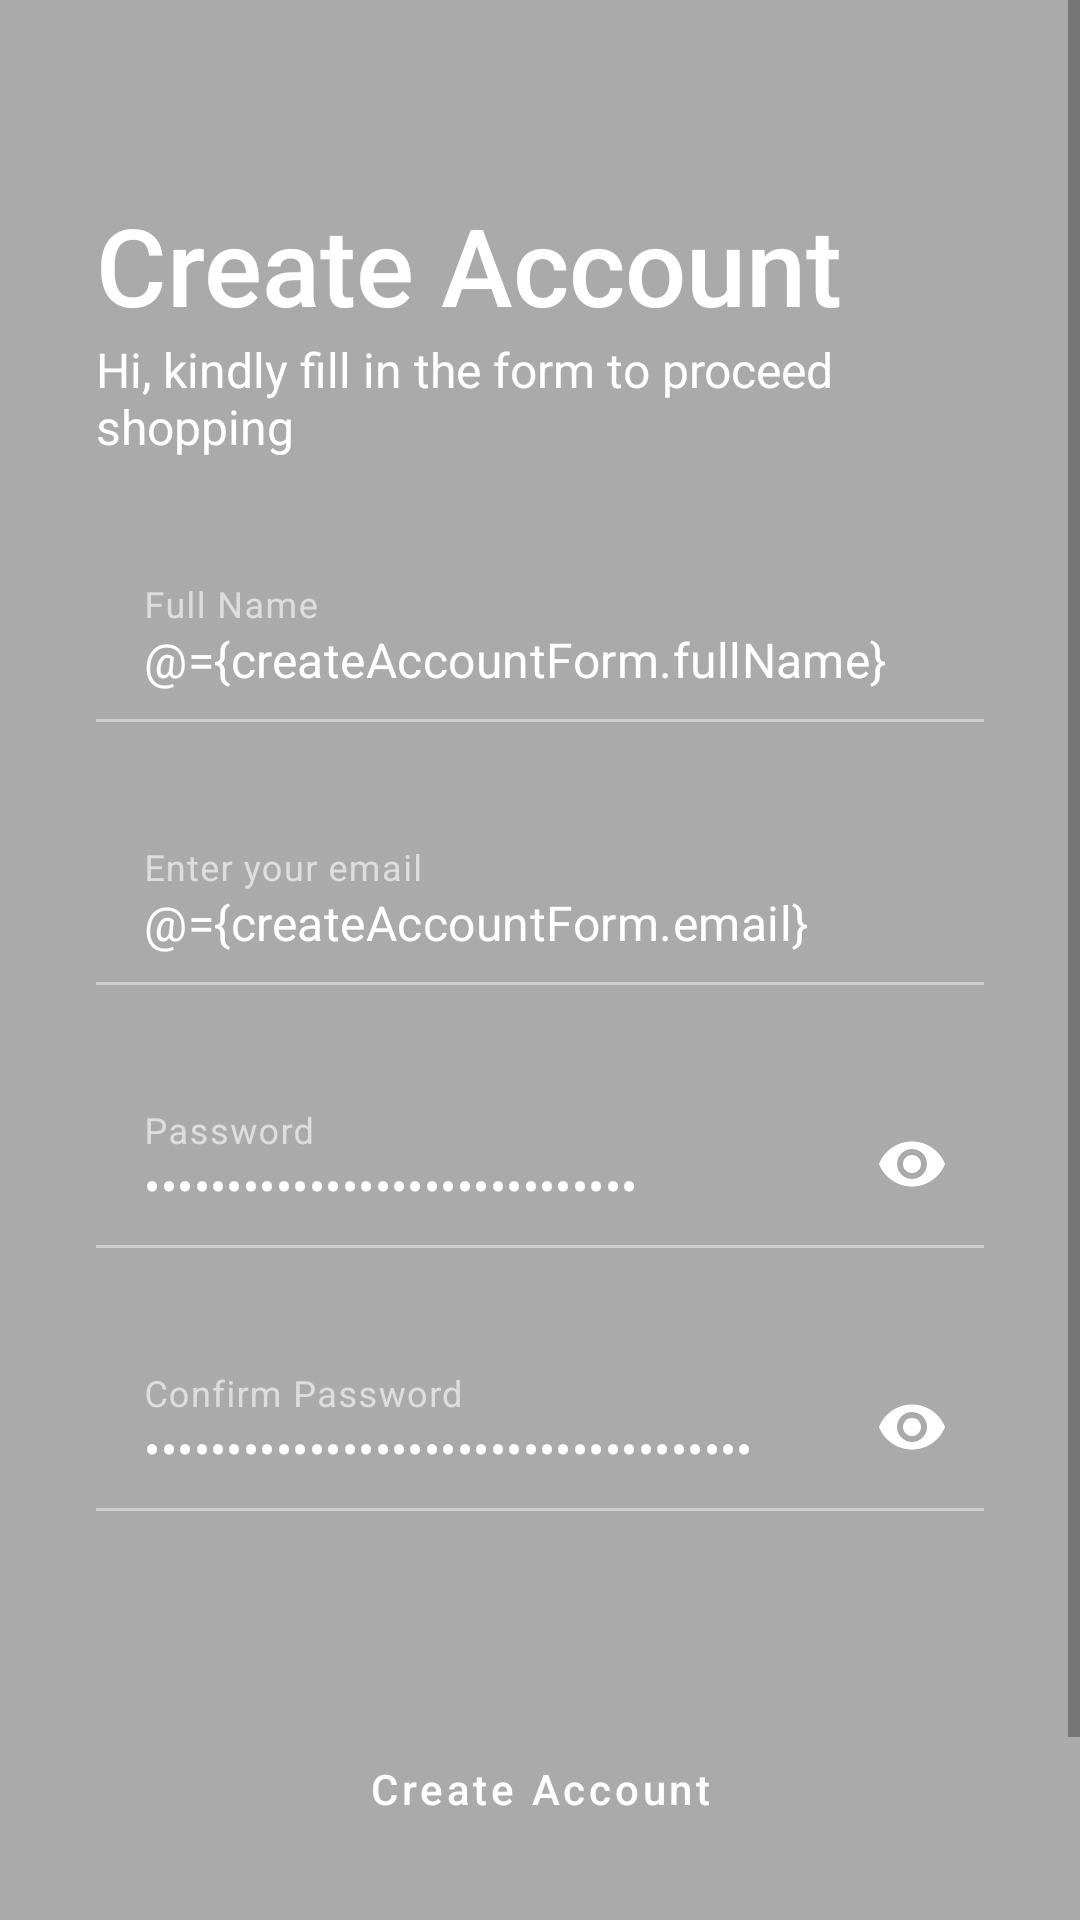

This screen was rendered from an Android layout file. Write that file and the resources it references.
<!-- AndroidManifest.xml: application theme Theme.RestaurantAppTwo -->
<!-- res/layout/activity_create_account.xml -->
<?xml version="1.0" encoding="utf-8"?>
<layout>
    <data>
        <import type="android.view.View"/>
        <variable
            name="createAccountForm"
            type="com.davidgrath.restaurantapptwo.auth.entities.ui.CreateAccountFormUI" />
    </data>
    <LinearLayout xmlns:android="http://schemas.android.com/apk/res/android"
        xmlns:app="http://schemas.android.com/apk/res-auto"
        xmlns:tools="http://schemas.android.com/tools"
        android:layout_width="match_parent"
        android:layout_height="wrap_content"
        android:orientation="vertical"
        android:fitsSystemWindows="true"
        android:theme="@style/LoginCreateAccountTheme"
        android:background="@android:color/darker_gray"
        tools:context=".auth.CreateAccountActivity">

        <ScrollView
            android:layout_width="match_parent"
            android:layout_height="match_parent">
        <LinearLayout
            android:layout_width="match_parent"
            android:layout_height="match_parent"
            android:orientation="vertical"
            android:animateLayoutChanges="true"
            android:padding="32dp"
            android:gravity="center_horizontal">


        <TextView
            android:layout_width="match_parent"
            android:layout_height="wrap_content"
            style="@style/ToolbarTextStyle"
            android:textColor="@color/white"
            android:text="@string/create_account_activity_title"
            android:layout_marginTop="@dimen/space_size_4"/>
        <TextView
            android:layout_width="match_parent"
            android:layout_height="wrap_content"
            style="@style/TextContent"
            android:textColor="@color/white"
            android:text="@string/create_account_activity_subtitle"/>
        <com.google.android.material.textfield.TextInputLayout
            android:layout_width="match_parent"
            android:layout_height="wrap_content"
            android:hint="Full Name"
            app:boxBackgroundColor="@null"
            android:layout_marginTop="32dp">
            <com.google.android.material.textfield.TextInputEditText
                android:id="@+id/edittext_create_account_full_name"
                android:layout_width="match_parent"
                android:layout_height="wrap_content"
                android:inputType="textPersonName"
                android:textColor="@color/white"
                android:text="@={createAccountForm.fullName}"
                android:background="@android:color/transparent"/>
        </com.google.android.material.textfield.TextInputLayout>
        <com.google.android.material.textfield.TextInputLayout
            android:layout_width="match_parent"
            android:layout_height="wrap_content"
            android:hint="Enter your email"
            app:boxBackgroundColor="@null"
            android:layout_marginTop="32dp">
            <com.google.android.material.textfield.TextInputEditText
                android:id="@+id/edittext_create_account_email"
                android:layout_width="match_parent"
                android:layout_height="wrap_content"
                android:inputType="textEmailAddress"
                android:textColor="@color/white"
                android:text="@={createAccountForm.email}"
                android:background="@android:color/transparent"/>
        </com.google.android.material.textfield.TextInputLayout>
        <com.google.android.material.textfield.TextInputLayout
            android:layout_width="match_parent"
            android:layout_height="wrap_content"
            app:boxBackgroundColor="@null"
            app:passwordToggleEnabled="true"
            app:passwordToggleTint="@color/white"
            android:hint="Password"
            android:layout_marginTop="32dp">
            <com.google.android.material.textfield.TextInputEditText
                android:id="@+id/edittext_create_account_password"
                android:layout_width="match_parent"
                android:layout_height="wrap_content"
                android:inputType="textPassword"
                android:textColor="@color/white"
                android:text="@={createAccountForm.password}"
                android:background="@android:color/transparent"/>
        </com.google.android.material.textfield.TextInputLayout>

        <com.google.android.material.textfield.TextInputLayout
            android:layout_width="match_parent"
            android:layout_height="wrap_content"
            app:passwordToggleEnabled="true"
            app:passwordToggleTint="@color/white"
            app:boxBackgroundColor="@null"
            android:hint="Confirm Password"
            android:layout_marginTop="32dp">
            <com.google.android.material.textfield.TextInputEditText
                android:id="@+id/edittext_create_account_confirm_password"
                android:layout_width="match_parent"
                android:layout_height="wrap_content"
                android:inputType="textPassword"
                android:textColor="@color/white"
                android:text="@={createAccountForm.passwordConfirm}"
                android:background="@android:color/transparent" />
        </com.google.android.material.textfield.TextInputLayout>
        <TextView
            android:layout_width="match_parent"
            android:layout_height="wrap_content"
            android:layout_marginTop="16dp"
            android:visibility="@{createAccountForm.error != null ? View.VISIBLE : View.GONE}"
            android:text="@{createAccountForm.error ?? ``}"
            android:textColor="#FF0000"/>
        <Button
            android:id="@+id/button_create_account_create"
            android:layout_width="match_parent"
            android:layout_height="wrap_content"
            android:text="Create Account"
            android:layout_marginTop="32dp" />
            <LinearLayout
                android:layout_width="match_parent"
                android:layout_height="wrap_content"
                android:orientation="horizontal"
                android:gravity="center"
                android:layout_marginTop="@dimen/space_size_4">
                <TextView
                    android:layout_width="wrap_content"
                    android:layout_height="wrap_content"
                    style="@style/TextContent"
                    android:textColor="@color/white"
                    android:text="Already Have an account?"/>
        <TextView
            android:id="@+id/textview_create_account_login"
            android:layout_width="wrap_content"
            android:layout_height="wrap_content"
            android:layout_marginStart="@dimen/space_size_2"
            style="@style/TextContent"
            android:textColor="?attr/colorPrimary"
            android:text="Login" />
            </LinearLayout>
        </LinearLayout>
        </ScrollView>
    </LinearLayout>
</layout>
<!-- resources referenced by this layout -->
<resources>
  <color name="white">#FFFFFFFF</color>
  <dimen name="space_size_2">8dp</dimen>
  <dimen name="space_size_4">32dp</dimen>
  <string name="create_account_activity_subtitle">Hi, kindly fill in the form to proceed shopping</string>
  <string name="create_account_activity_title">Create Account</string>
  <style name="LoginCreateAccountTheme" parent="Theme.RestaurantAppTwo">
          <item name="colorOnSurface">@color/white</item>
          <item name="android:textColor">@color/white</item>
      </style>
  <style name="TextContent" parent="Theme.RestaurantAppTwo">
          <item name="android:textSize">@dimen/font_size_semi_paragraph</item>
          <item name="android:textStyle">normal</item>
          <item name="android:textColor">@color/grey</item>
      </style>
  <style name="ToolbarTextStyle" parent="TextAppearance.AppCompat.Widget.ActionBar.Title">
          <item name="android:textSize">@dimen/font_size_heading</item>
          <item name="android:layout_height">wrap_content</item>
      </style>
  <style name="Theme.RestaurantAppTwo" parent="Theme.MaterialComponents.DayNight.NoActionBar">
          
          <item name="colorPrimary">@color/pale_green</item>
          <item name="colorPrimaryVariant">@color/grey</item>
          <item name="colorOnPrimary">@color/white</item>
  
          
          <item name="colorSecondary">@color/teal_200</item>
          <item name="colorSecondaryVariant">@color/teal_700</item>
          <item name="colorOnSecondary">@color/black</item>
          
          <item name="android:statusBarColor" tools:targetApi="l">?attr/colorPrimary</item>
          
          <item name="toolbarStyle">@style/ToolbarStyle</item>
          <item name="actionMenuTextAppearance">@style/ToolbarActionMenuTextAppearance</item>
          <item name="android:actionMenuTextColor">@color/white</item>
          <item name="android:progressTint">@color/gold</item>
          <item name="android:buttonStyle">@style/ButtonStyle</item>
          <item name="buttonStyle">@style/ButtonStyle</item>
  
          <item name="materialButtonStyle">@style/ButtonStyle</item>
  
  
      </style>
  <dimen name="font_size_semi_paragraph">16sp</dimen>
  <color name="grey">#666658</color>
  <dimen name="font_size_heading">36sp</dimen>
  <color name="pale_green">#D6DB46</color>
  <color name="teal_200">#FF03DAC5</color>
  <color name="teal_700">#FF018786</color>
  <color name="black">#FF000000</color>
  <style name="ToolbarStyle" parent="Widget.MaterialComponents.Toolbar">
          <item name="titleTextColor">@color/white</item>
          <item name="titleTextAppearance">@style/ToolbarTextStyle</item>
          <item name="android:titleTextAppearance">@style/ToolbarTextStyle</item>
          <item name="android:paddingTop">@dimen/space_size_3</item>
          <item name="android:paddingBottom">@dimen/space_size_3</item>
  
          <item name="android:clipToPadding">false</item>
          <item name="buttonGravity">center_vertical</item>
          <item name="background">?attr/colorPrimary</item>
          <item name="android:background">?attr/colorPrimary</item>
          <item name="minHeight">?attr/actionBarSize</item>
          <item name="android:minHeight">?attr/actionBarSize</item>
      </style>
  <style name="ToolbarActionMenuTextAppearance" parent="TextAppearance.AppCompat.Widget.ActionBar.Menu">
          <item name="android:textAllCaps">false</item>
      </style>
  <color name="gold">#FFD700</color>
  <style name="ButtonStyle" parent="Widget.MaterialComponents.Button">
          <item name="android:paddingTop">@dimen/space_size_3</item>
          <item name="android:paddingBottom">@dimen/space_size_3</item>
          <item name="textAllCaps">false</item>
      </style>
  <dimen name="space_size_3">16dp</dimen>
</resources>
